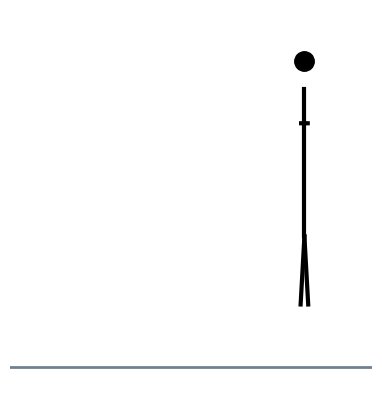

Here is the Python script that generated this plot:
#!/usr/bin/env python3
"""Generate a simple stick-figure walking animation video using Python."""

from __future__ import annotations

import argparse
import math
from pathlib import Path

import matplotlib.pyplot as plt
from matplotlib.animation import FuncAnimation, PillowWriter


def figure_pose(frame: int, total_frames: int) -> dict[str, tuple[tuple[float, float], tuple[float, float]]]:
    """Return line segments representing a stick figure for a frame."""
    t = 2 * math.pi * (frame / total_frames)

    # Anchor points.
    hip = (0.0, 0.0)
    shoulder = (0.0, 1.0)
    neck = (0.0, 1.3)

    # Swing limbs opposite each other for a walk cycle.
    leg_front = 0.8 * math.sin(t)
    leg_back = -0.8 * math.sin(t)
    arm_front = -0.7 * math.sin(t)
    arm_back = 0.7 * math.sin(t)

    # Limb endpoints.
    right_hand = (0.6 * math.sin(arm_front), 0.75 + 0.25 * math.cos(arm_front))
    left_hand = (0.6 * math.sin(arm_back), 0.75 + 0.25 * math.cos(arm_back))
    right_foot = (0.6 * math.sin(leg_front), -0.9 + 0.3 * math.cos(leg_front))
    left_foot = (0.6 * math.sin(leg_back), -0.9 + 0.3 * math.cos(leg_back))

    return {
        "body": (hip, shoulder),
        "neck": (shoulder, neck),
        "right_arm": (shoulder, right_hand),
        "left_arm": (shoulder, left_hand),
        "right_leg": (hip, right_foot),
        "left_leg": (hip, left_foot),
    }


def build_animation(frames: int, fps: int, out_file: Path) -> None:
    fig, ax = plt.subplots(figsize=(5, 5))
    ax.set_xlim(-1.6, 1.6)
    ax.set_ylim(-1.4, 2.0)
    ax.set_aspect("equal")
    ax.axis("off")

    # Ground line.
    ax.plot([-2, 2], [-1.15, -1.15], color="slategray", linewidth=2)

    # Line objects for each body segment.
    lines = {name: ax.plot([], [], color="black", linewidth=3)[0] for name in [
        "body",
        "neck",
        "right_arm",
        "left_arm",
        "right_leg",
        "left_leg",
    ]}

    # Head as a marker.
    (head,) = ax.plot([], [], "o", color="black", markersize=14)

    def update(frame: int):
        pose = figure_pose(frame, frames)

        # Horizontal drift for forward movement.
        x_shift = -1.0 + 2.0 * (frame / max(frames - 1, 1))

        for name, ((x1, y1), (x2, y2)) in pose.items():
            lines[name].set_data([x1 + x_shift, x2 + x_shift], [y1, y2])

        _, neck = pose["neck"]
        head.set_data([neck[0] + x_shift], [neck[1] + 0.25])

        return (*lines.values(), head)

    animation = FuncAnimation(fig, update, frames=frames, interval=1000 / fps, blit=True)

    out_file.parent.mkdir(parents=True, exist_ok=True)

    if out_file.suffix.lower() == ".gif":
        animation.save(out_file, writer=PillowWriter(fps=fps))
    else:
        # For .mp4 or any non-gif extension, matplotlib requires ffmpeg installed.
        animation.save(out_file, fps=fps)

    plt.close(fig)


def parse_args() -> argparse.Namespace:
    parser = argparse.ArgumentParser(description="Generate a stick figure animation.")
    parser.add_argument("--frames", type=int, default=90, help="Number of animation frames.")
    parser.add_argument("--fps", type=int, default=30, help="Frames per second.")
    parser.add_argument(
        "--output",
        type=Path,
        default=Path("output/stickfigure.gif"),
        help="Output file path (use .gif for no ffmpeg dependency).",
    )
    return parser.parse_args()


def main() -> None:
    args = parse_args()
    if args.frames <= 0:
        raise ValueError("--frames must be a positive integer")
    if args.fps <= 0:
        raise ValueError("--fps must be a positive integer")

    build_animation(args.frames, args.fps, args.output)
    print(f"Saved animation to: {args.output}")


if __name__ == "__main__":
    main()
